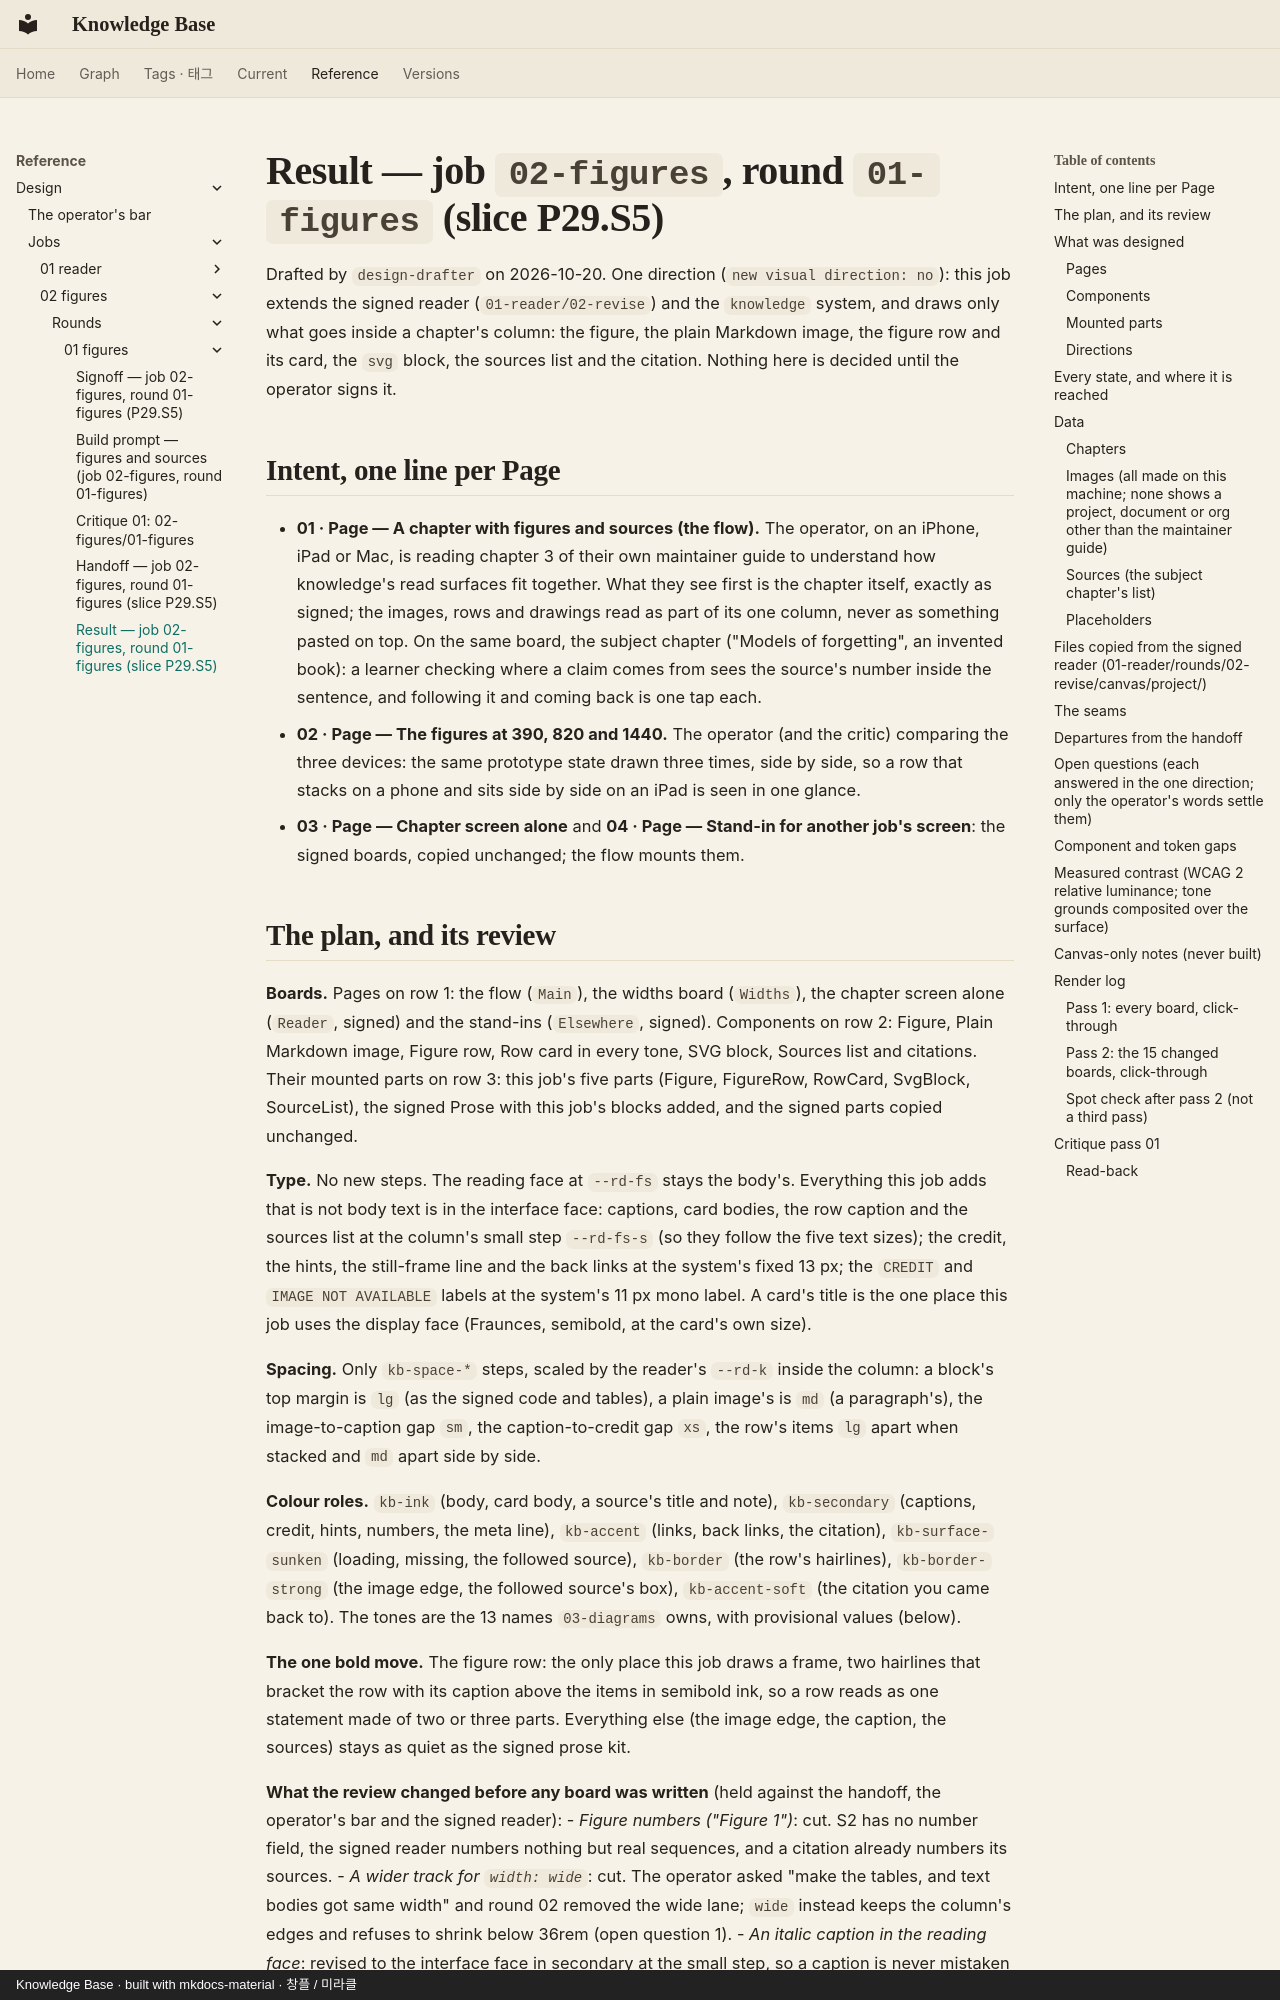

repository: leetusik/knowledge · page: reference/design/jobs/02-figures/rounds/01-figures/result/index.html · generator: mkdocs · copyright: Knowledge Base · built with mkdocs-material · 창플 / 미라클

# Result — job `02-figures`, round `01-figures` (slice P29.S5)

Drafted by `design-drafter` on 2026-10-20. One direction (`new visual direction: no`): this job extends the signed
reader (`01-reader/02-revise`) and the `knowledge` system, and draws only what goes inside a chapter's column: the
figure, the plain Markdown image, the figure row and its card, the `svg` block, the sources list and the citation.
Nothing here is decided until the operator signs it.

## Intent, one line per Page

- **01 · Page — A chapter with figures and sources (the flow).** The operator, on an iPhone, iPad or Mac, is reading
  chapter 3 of their own maintainer guide to understand how knowledge's read surfaces fit together. What they see first
  is the chapter itself, exactly as signed; the images, rows and drawings read as part of its one column, never as
  something pasted on top. On the same board, the subject chapter ("Models of forgetting", an invented book): a
  learner checking where a claim comes from sees the source's number inside the sentence, and following it and coming
  back is one tap each.
- **02 · Page — The figures at 390, 820 and 1440.** The operator (and the critic) comparing the three devices: the
  same prototype state drawn three times, side by side, so a row that stacks on a phone and sits side by side on an
  iPad is seen in one glance.
- **03 · Page — Chapter screen alone** and **04 · Page — Stand-in for another job's screen**: the signed boards,
  copied unchanged; the flow mounts them.
